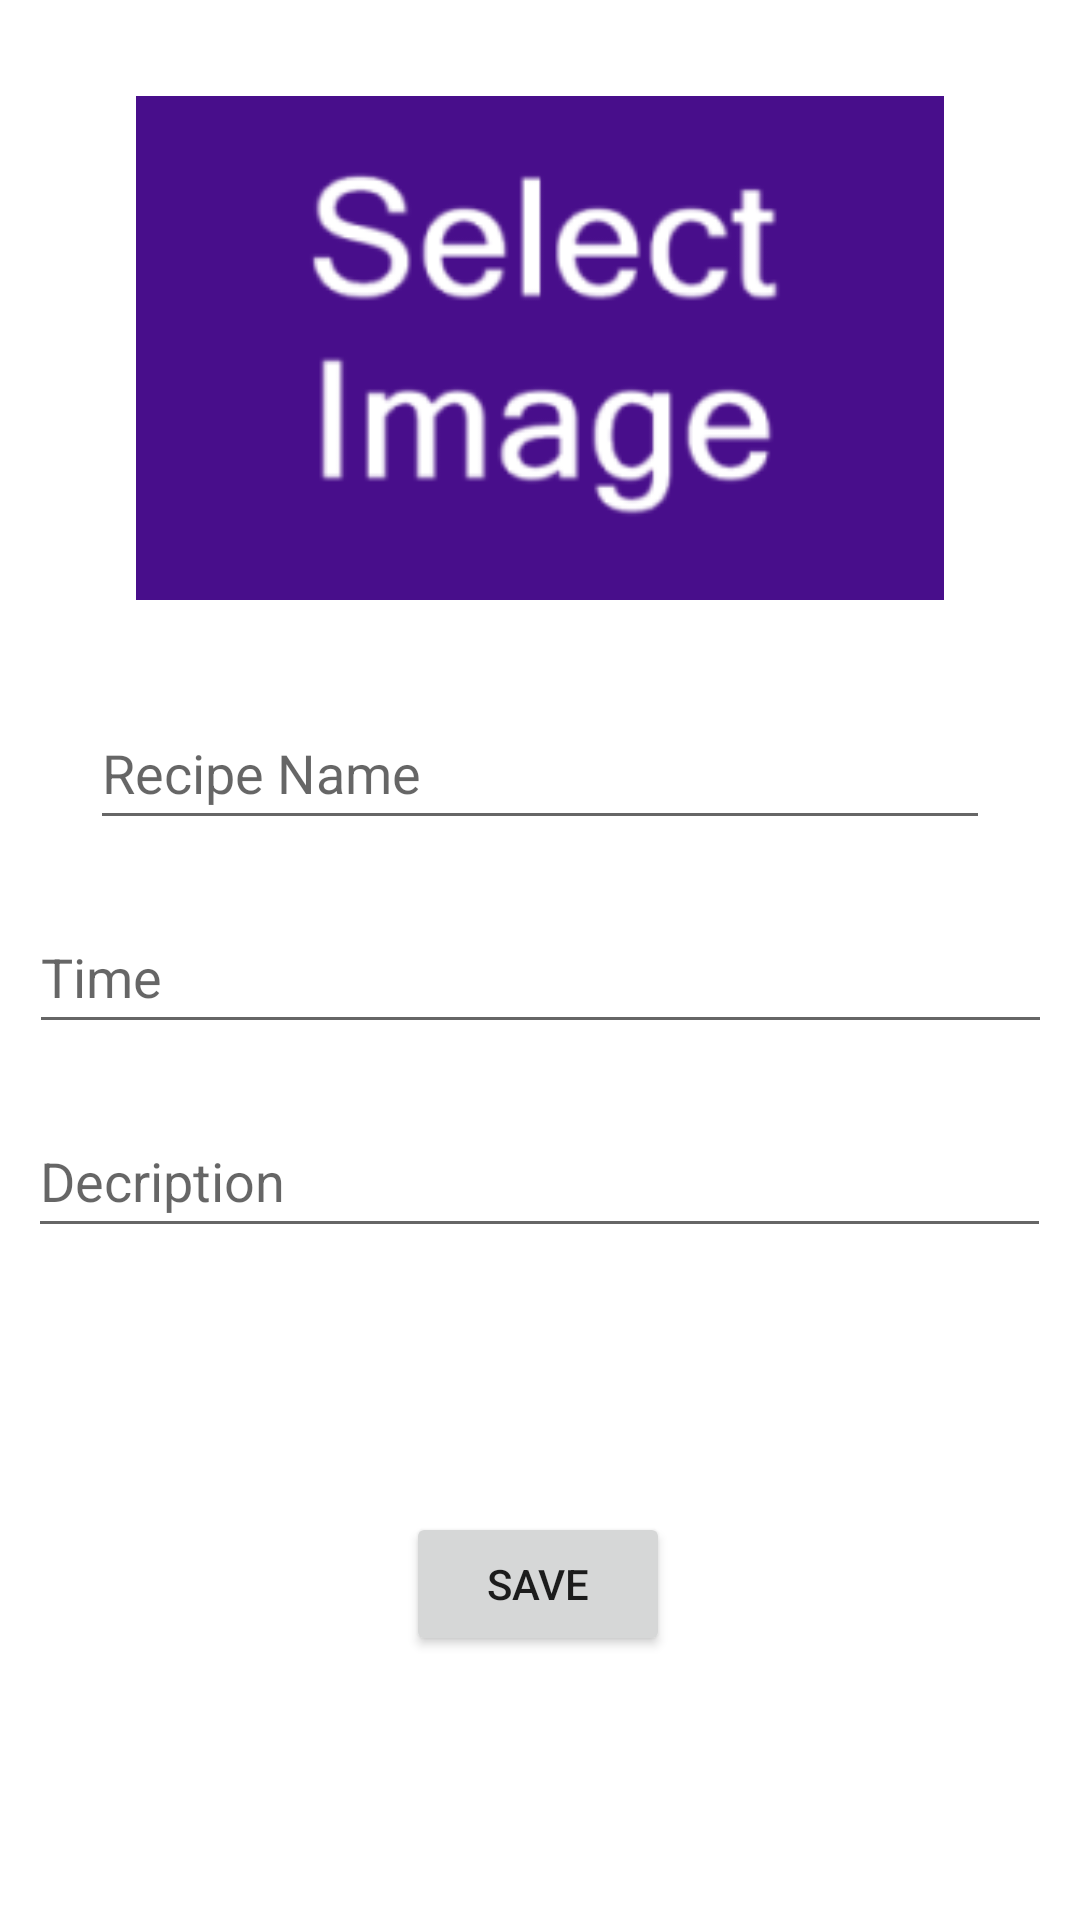

Reconstruct the res/layout file that produces this screen, plus the resources it refers to.
<!-- AndroidManifest.xml: application theme Theme.MyRecipeBook -->
<!-- res/layout/activity_recipe.xml -->
<?xml version="1.0" encoding="utf-8"?>
<androidx.constraintlayout.widget.ConstraintLayout xmlns:android="http://schemas.android.com/apk/res/android"
    xmlns:app="http://schemas.android.com/apk/res-auto"
    xmlns:tools="http://schemas.android.com/tools"
    android:layout_width="match_parent"
    android:layout_height="match_parent"
    tools:context=".RecipeActivity">

    <ImageView
        android:id="@+id/imageView"
        android:layout_width="342dp"
        android:layout_height="168dp"
        android:layout_marginTop="32dp"
        android:contentDescription="@string/app_name"
        android:onClick="selectImage"
        app:layout_constraintEnd_toEndOf="parent"
        app:layout_constraintHorizontal_bias="0.492"
        app:layout_constraintStart_toStartOf="parent"
        app:layout_constraintTop_toTopOf="parent"
        app:srcCompat="@drawable/select" />

    <EditText
        android:id="@+id/recipeNameText"
        android:layout_width="match_parent"
        android:layout_height="48dp"
        android:layout_marginTop="32dp"
        android:layout_marginStart="30dp"
        android:layout_marginEnd="30dp"
        android:ems="10"
        android:hint="Recipe Name"
        android:inputType="textPersonName"
        app:layout_constraintEnd_toEndOf="parent"
        app:layout_constraintStart_toStartOf="parent"
        app:layout_constraintTop_toBottomOf="@+id/imageView" />

    <EditText
        android:id="@+id/timeText"
        android:layout_width="341dp"
        android:layout_height="48dp"
        android:layout_marginTop="20dp"
        android:ems="10"
        android:hint="Time"
        android:inputType="textPersonName"
        app:layout_constraintEnd_toEndOf="parent"
        app:layout_constraintStart_toStartOf="parent"
        app:layout_constraintTop_toBottomOf="@+id/recipeNameText" />

    <EditText
        android:id="@+id/recipeDescriptionText"
        android:layout_width="341dp"
        android:layout_height="48dp"
        android:layout_marginTop="20dp"
        android:ems="10"
        android:hint="Decription"
        android:inputType="textPersonName"
        app:layout_constraintEnd_toEndOf="parent"
        app:layout_constraintHorizontal_bias="0.485"
        app:layout_constraintStart_toStartOf="parent"
        app:layout_constraintTop_toBottomOf="@+id/timeText" />

    <Button
        android:id="@+id/buttonSave"
        android:layout_width="wrap_content"
        android:layout_height="wrap_content"
        android:text="Save"
        app:layout_constraintBottom_toBottomOf="parent"
        app:layout_constraintEnd_toEndOf="parent"
        app:layout_constraintHorizontal_bias="0.498"
        app:layout_constraintStart_toStartOf="parent"
        app:layout_constraintTop_toBottomOf="@+id/recipeDescriptionText" />

</androidx.constraintlayout.widget.ConstraintLayout>
<!-- resources referenced by this layout -->
<resources>
  <!-- drawable select: png bitmap (drawable, 11207 bytes) -->
  <string name="app_name">My Recipe Book</string>
  <style name="Theme.MyRecipeBook" parent="Theme.MaterialComponents.DayNight.DarkActionBar">
          
          <item name="colorPrimary">@color/purple_500</item>
          <item name="colorPrimaryVariant">@color/purple_700</item>
          <item name="colorOnPrimary">@color/white</item>
          
          <item name="colorSecondary">@color/teal_200</item>
          <item name="colorSecondaryVariant">@color/teal_700</item>
          <item name="colorOnSecondary">@color/black</item>
          
          <item name="android:statusBarColor" tools:targetApi="l">?attr/colorPrimaryVariant</item>
          
      </style>
  <!-- not gathered from this repository: default colours our renderer supplied (Android Studio template values) -->
  <color name="purple_500">#FF6200EE</color>
  <color name="purple_700">#FF3700B3</color>
  <color name="teal_200">#FF03DAC5</color>
  <color name="teal_700">#FF018786</color>
  <color name="black">#FF000000</color>
  <color name="white">#FFFFFFFF</color>
</resources>
